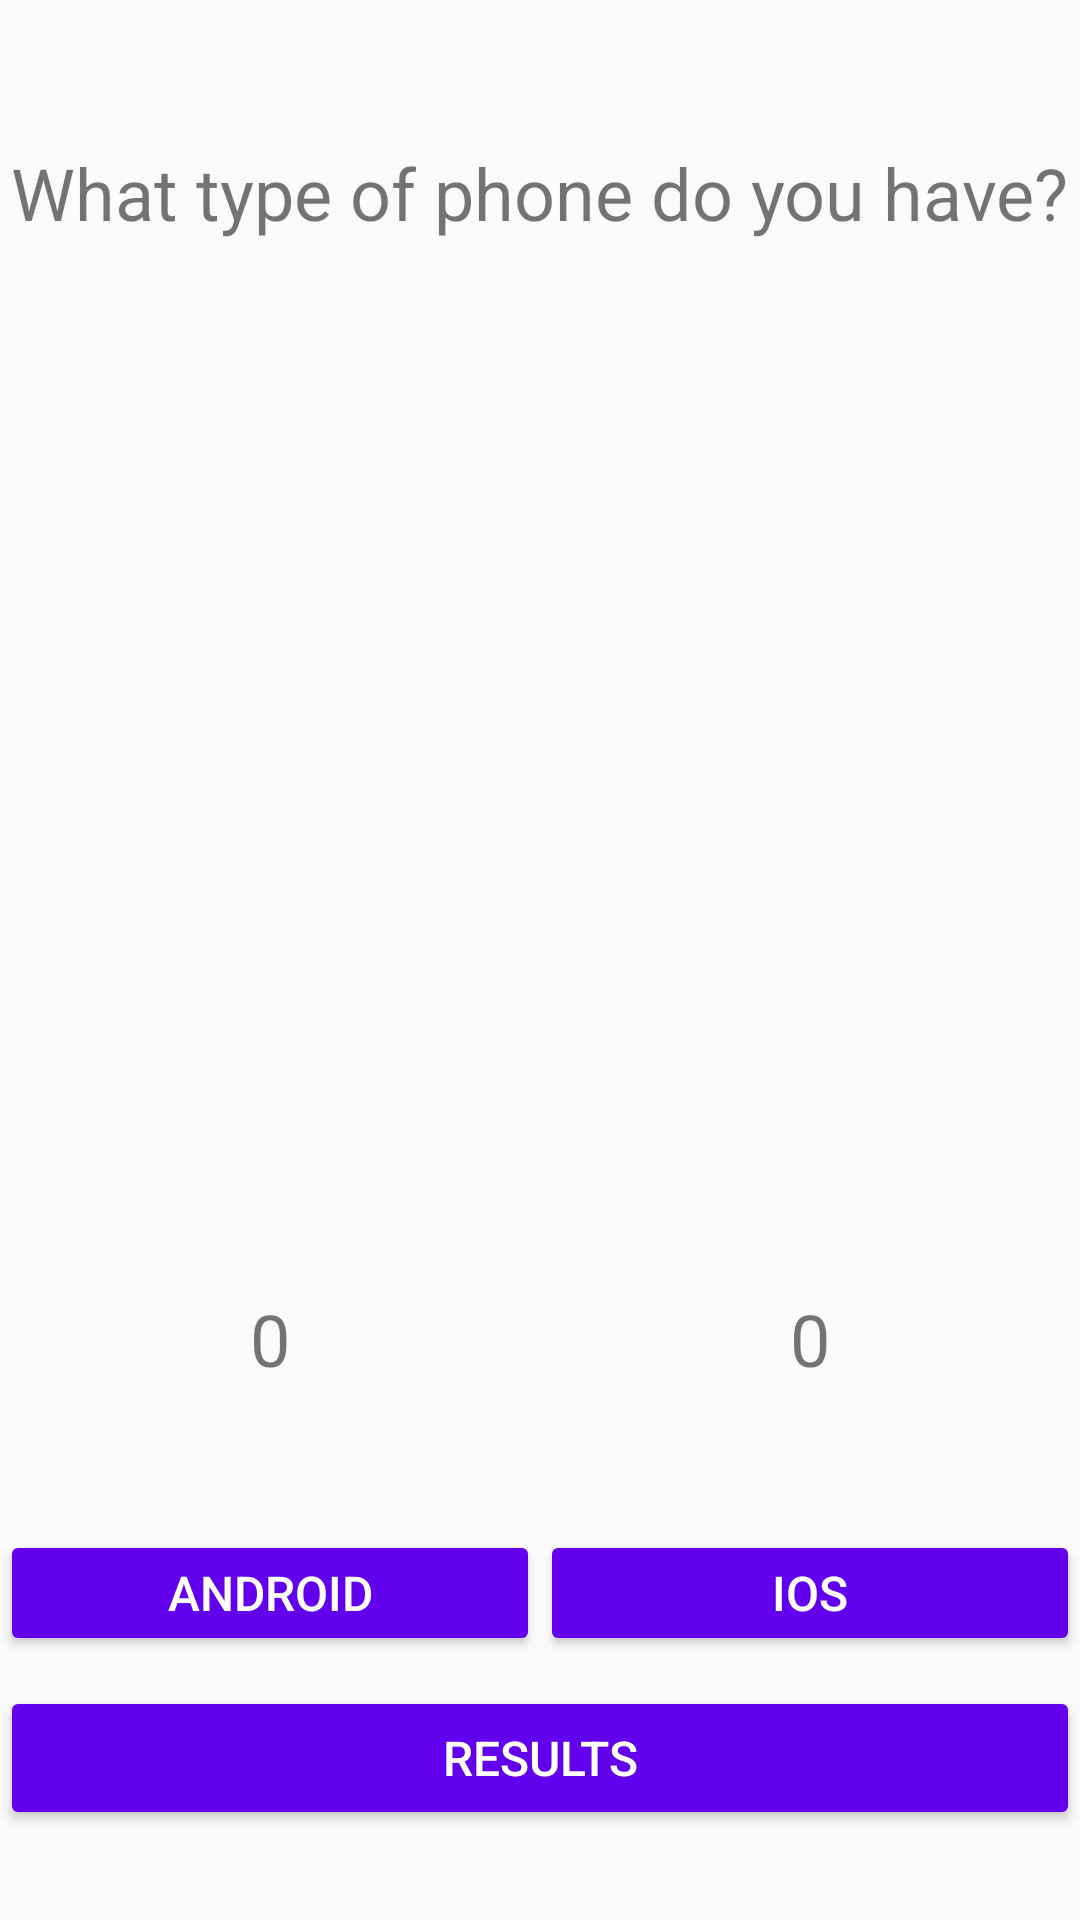

The Android layout XML behind this screen, and the referenced resources:
<!-- AndroidManifest.xml: application theme Theme.Lab02 -->
<!-- res/layout/activity_main.xml -->
<?xml version="1.0" encoding="utf-8"?>
<LinearLayout xmlns:android="http://schemas.android.com/apk/res/android"
    xmlns:app="http://schemas.android.com/apk/res-auto"
    xmlns:tools="http://schemas.android.com/tools"
    android:layout_width="match_parent"
    android:layout_height="match_parent">

    <androidx.constraintlayout.widget.ConstraintLayout
        android:layout_width="match_parent"
        android:layout_height="match_parent">

        <TextView
            android:id="@+id/question"
            android:layout_width="wrap_content"
            android:layout_height="wrap_content"
            android:layout_marginTop="48dp"
            android:text="@string/question"
            android:textSize="24sp"
            app:layout_constraintEnd_toEndOf="parent"
            app:layout_constraintHorizontal_bias="0.491"
            app:layout_constraintStart_toStartOf="parent"
            app:layout_constraintTop_toTopOf="parent" />

        <Button
            android:id="@+id/resultsbtn"
            android:layout_width="0dp"
            android:layout_height="wrap_content"
            android:layout_marginBottom="30dp"
            android:backgroundTint="@color/purple_500"
            android:text="@string/results"
            android:textColor="@color/white"
            android:textSize="16sp"
            app:layout_constraintBottom_toBottomOf="parent"
            app:layout_constraintEnd_toEndOf="parent"
            app:layout_constraintHorizontal_bias="1.0"
            app:layout_constraintStart_toStartOf="parent" />

        <LinearLayout
            android:id="@+id/linearLayout"
            android:layout_width="0dp"
            android:layout_height="48dp"
            android:layout_marginBottom="4dp"
            android:orientation="horizontal"
            android:weightSum="2"
            app:layout_constraintBottom_toTopOf="@+id/resultsbtn"
            app:layout_constraintEnd_toEndOf="parent"
            app:layout_constraintHorizontal_bias="0.0"
            app:layout_constraintStart_toStartOf="parent">

            <Button
                android:id="@+id/androidbtn"
                android:layout_width="0dp"
                android:layout_height="42dp"
                android:layout_weight="1"
                android:backgroundTint="@color/purple_500"
                android:text="@string/androidbtn"
                android:textColor="@color/white"
                android:textSize="16sp" />

            <Button
                android:id="@+id/iosbtn"
                android:layout_width="0dp"
                android:layout_height="42dp"
                android:layout_weight="1"
                android:backgroundTint="@color/purple_500"
                android:text="@string/iosbtn"
                android:textColor="@color/white"
                android:textSize="16sp" />
        </LinearLayout>

        <LinearLayout
            android:id="@+id/counts"
            android:layout_width="match_parent"
            android:layout_height="40dp"
            android:layout_marginBottom="40dp"
            android:orientation="horizontal"
            android:weightSum="2"
            app:layout_constraintBottom_toTopOf="@+id/linearLayout"
            app:layout_constraintEnd_toEndOf="parent"
            app:layout_constraintHorizontal_bias="1.0"
            app:layout_constraintStart_toStartOf="parent"
            app:layout_constraintTop_toBottomOf="@+id/question"
            app:layout_constraintVertical_bias="1.0">

            <TextView
                android:id="@+id/android_count"
                android:layout_width="0dp"
                android:layout_height="40dp"
                android:layout_weight="1"
                android:text="@string/android_count"
                android:textAlignment="center"
                android:textSize="24sp" />

            <TextView
                android:id="@+id/ios_count"
                android:layout_width="0dp"
                android:layout_height="40dp"
                android:layout_weight="1"
                android:text="@string/ios_count"
                android:textAlignment="center"
                android:textSize="24sp" />
        </LinearLayout>


    </androidx.constraintlayout.widget.ConstraintLayout>
</LinearLayout>
<!-- resources referenced by this layout -->
<resources>
  <string name="android_count">0</string>
  <string name="androidbtn">Android</string>
  <string name="ios_count">0</string>
  <string name="iosbtn">IOS</string>
  <string name="question">What type of phone do you have?</string>
  <string name="results">Results</string>
  <style name="Theme.Lab02" parent="Theme.AppCompat.Light.DarkActionBar">
  
          <item name="colorPrimary">@color/purple_500</item>
      </style>
  <!-- not gathered from this repository: default colours our renderer supplied (Android Studio template values) -->
  <color name="purple_500">#FF6200EE</color>
  <color name="white">#FFFFFFFF</color>
</resources>
